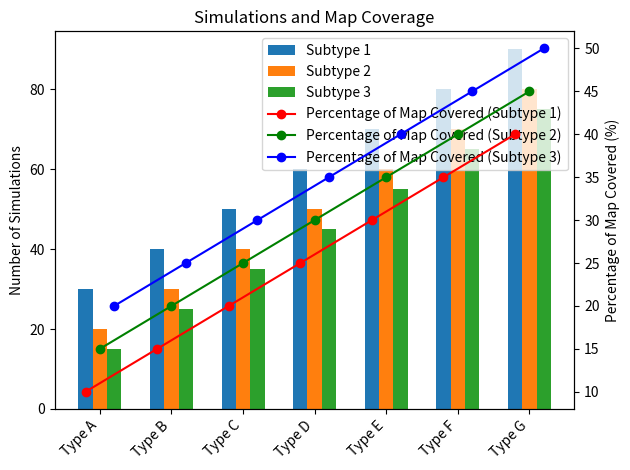

Recreate this plot in Python.
import numpy as np
import matplotlib.pyplot as plt

# Sample data
simulation_types = ['Type A', 'Type B', 'Type C', 'Type D', 'Type E', 'Type F', 'Type G']  # Types of simulations
subtype_labels = ['Subtype 1', 'Subtype 2', 'Subtype 3']  # Subtypes within each simulation type

# Number of simulations for each subtype and simulation type
num_simulations_subtypes = [
    [30, 40, 50, 60, 70, 80, 90],  # Subtype 1
    [20, 30, 40, 50, 60, 70, 80],  # Subtype 2
    [15, 25, 35, 45, 55, 65, 75]  # Subtype 3

]

# Percentage of map covered for each subtype and simulation type
percentage_map_covered_subtypes = [
    [10, 15, 20, 25, 30, 35, 40],  # Subtype 1
    [15, 20, 25, 30, 35, 40, 45],  # Subtype 2
    [20, 25, 30, 35, 40, 45, 50]  # Subtype 3

]

# Line plot colors for each subtype
line_colors = ['r', 'g', 'b']

# Create figure and axes
fig, ax = plt.subplots()

# Set the number of subtypes
num_subtypes = len(subtype_labels)

# Set the width of the bars
bar_width = 0.2

# X positions for the bars
x = np.arange(len(simulation_types))

# Plot bars for each subtype
for i in range(num_subtypes):
    ax.bar(x + (i - num_subtypes / 2 + 0.5) * bar_width, num_simulations_subtypes[i], bar_width, label=subtype_labels[i])

# Set x-axis ticks and labels
plt.xticks(x, simulation_types, rotation=45, ha='right')

# Set y-axis label for number of simulations
ax.set_ylabel('Number of Simulations')

# Create a twin Axes for the line plot with its own y-axis
ax2 = ax.twinx()

# Plot line plots for percentage of map covered for each subtype
for i in range(num_subtypes):
    ax2.plot(x + (i - num_subtypes / 2 + 0.5) * bar_width, percentage_map_covered_subtypes[i], linestyle='-', marker='o', color=line_colors[i], label=f'Percentage of Map Covered ({subtype_labels[i]})')

# Set y-axis label for percentage of map covered
ax2.set_ylabel('Percentage of Map Covered (%)')

# Combine legends
lines, labels = ax.get_legend_handles_labels()
lines2, labels2 = ax2.get_legend_handles_labels()
ax.legend(lines + lines2, labels + labels2, loc='upper right')

# Set title
plt.title('Simulations and Map Coverage')

# Adjust layout
plt.tight_layout()

# Show plot
plt.show()
